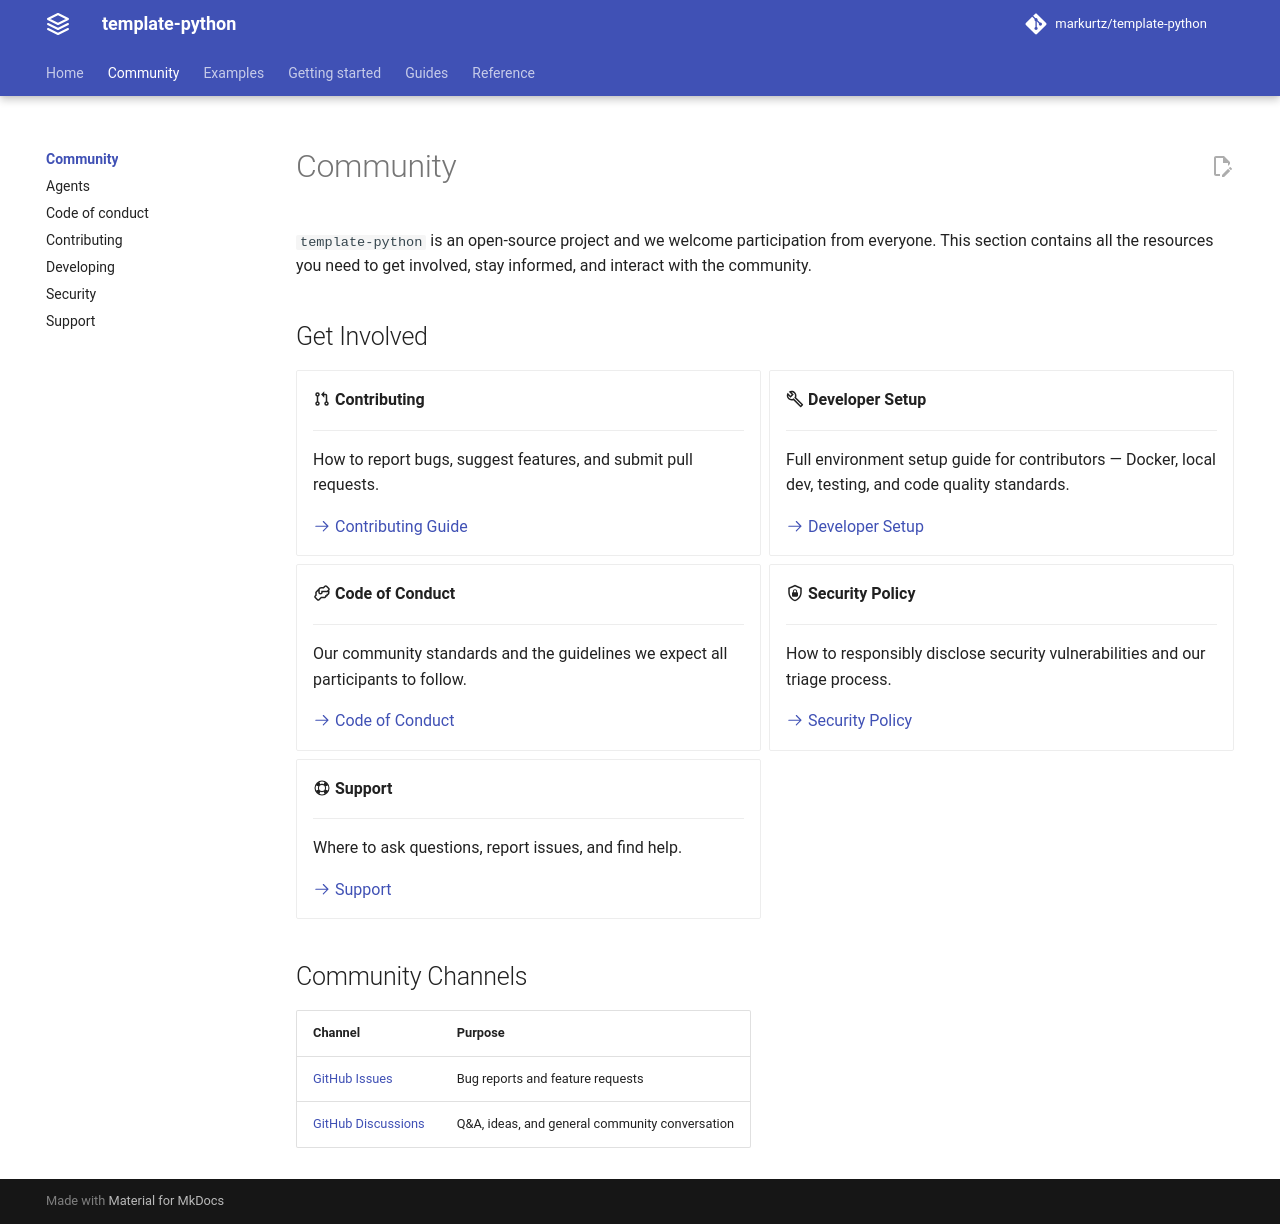

repository: agens-project/core · page: dev/community/index.html · generator: mkdocs

# Community

`template-python` is an open-source project and we welcome participation from everyone. This section contains all the resources you need to get involved, stay informed, and interact with the community.

## Get Involved

<div class="grid cards" markdown>

<div class="card" markdown>
:material-source-pull: **Contributing**

______________________________________________________________________

How to report bugs, suggest features, and submit pull requests.

[:octicons-arrow-right-24: Contributing Guide](contributing.md)

</div>

<div class="card" markdown>
:material-wrench-outline: **Developer Setup**

______________________________________________________________________

Full environment setup guide for contributors — Docker, local dev,
testing, and code quality standards.

[:octicons-arrow-right-24: Developer Setup](developing.md)

</div>

<div class="card" markdown>
:material-handshake-outline: **Code of Conduct**

______________________________________________________________________

Our community standards and the guidelines we expect all participants to follow.

[:octicons-arrow-right-24: Code of Conduct](code-of-conduct.md)

</div>

<div class="card" markdown>
:material-shield-lock-outline: **Security Policy**

______________________________________________________________________

How to responsibly disclose security vulnerabilities and our triage process.

[:octicons-arrow-right-24: Security Policy](security.md)

</div>

<div class="card" markdown>
:material-lifebuoy: **Support**

______________________________________________________________________

Where to ask questions, report issues, and find help.

[:octicons-arrow-right-24: Support](support.md)

</div>

</div>

## Community Channels

| Channel                                                                                  | Purpose                                        |
| :--------------------------------------------------------------------------------------- | :--------------------------------------------- |
| <a href="https://github.com/markurtz/template-python/issues">GitHub Issues</a>           | Bug reports and feature requests               |
| <a href="https://github.com/markurtz/template-python/discussions">GitHub Discussions</a> | Q&A, ideas, and general community conversation |

<!-- | <a href="{{ slack_url }}">Slack</a>                                                      | Real-time chat with the team and community     | -->

<!-- | <a href="{{ blog_url }}">Blog</a>                                                        | Project updates, tutorials, and announcements  | -->
